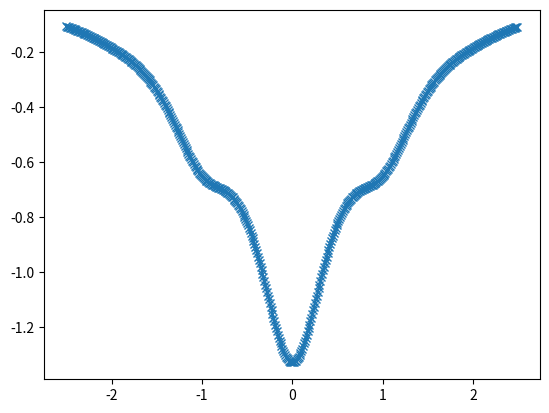

This chart was generated by the following Python code:
import numpy as np
import matplotlib.pyplot as plt
import pandas as pd

omega_max=2.5
omega_min=-2.5

Om=1
V=1
eps=0
Gamma=0.5
n_max=20

om=omega_min
dom=0.01
omegas=[]
Gr=[]
n=-n_max
om_count=0
while om<omega_max:
    if not(n==(int(np.ceil((om-Om/2)/Om)))):
        n=int(np.ceil((om-Om/2)/Om))
        print('n',n)
    #if om >= Om*n+Om/2:
        #n+=1
        #print(n)

    Gr_inv_diag=[]
    #print(om-n*Om)
    for i in range(-n_max,n_max+1):
        #om-n*Om used to shift Om into the valid region
        Gr_inv_diag.append(om-n*Om +i*Om +eps+1j*Gamma)
        #Gr_inv_diag.append(om +i*Om +eps+1j*Gamma)
    
    Gr_inv_diag=np.array(Gr_inv_diag)
    Gr_inv_off=np.ones(len(Gr_inv_diag)-1)*V/2
    Gr_inv=np.diag(Gr_inv_diag,k=0)+np.diag(Gr_inv_off,k=1)+np.diag(Gr_inv_off,k=-1)

    #print(Gr_inv.shape)
    Gr_mat=np.linalg.inv(Gr_inv)

    #if om==0.5:
        #print(om)
        #df = pd.DataFrame(Gr_mat)
        #print(df)
    
    j=n+n_max
    Gr.append(Gr_mat[j,j])
    #Gr.append(Gr_mat[n_max,n_max])
    omegas.append(om)
    om_count+=1
    om=omega_min+om_count*dom
Gr=np.array(Gr)
plt.figure()
plt.plot(omegas,Gr.imag,marker='x')
plt.show()